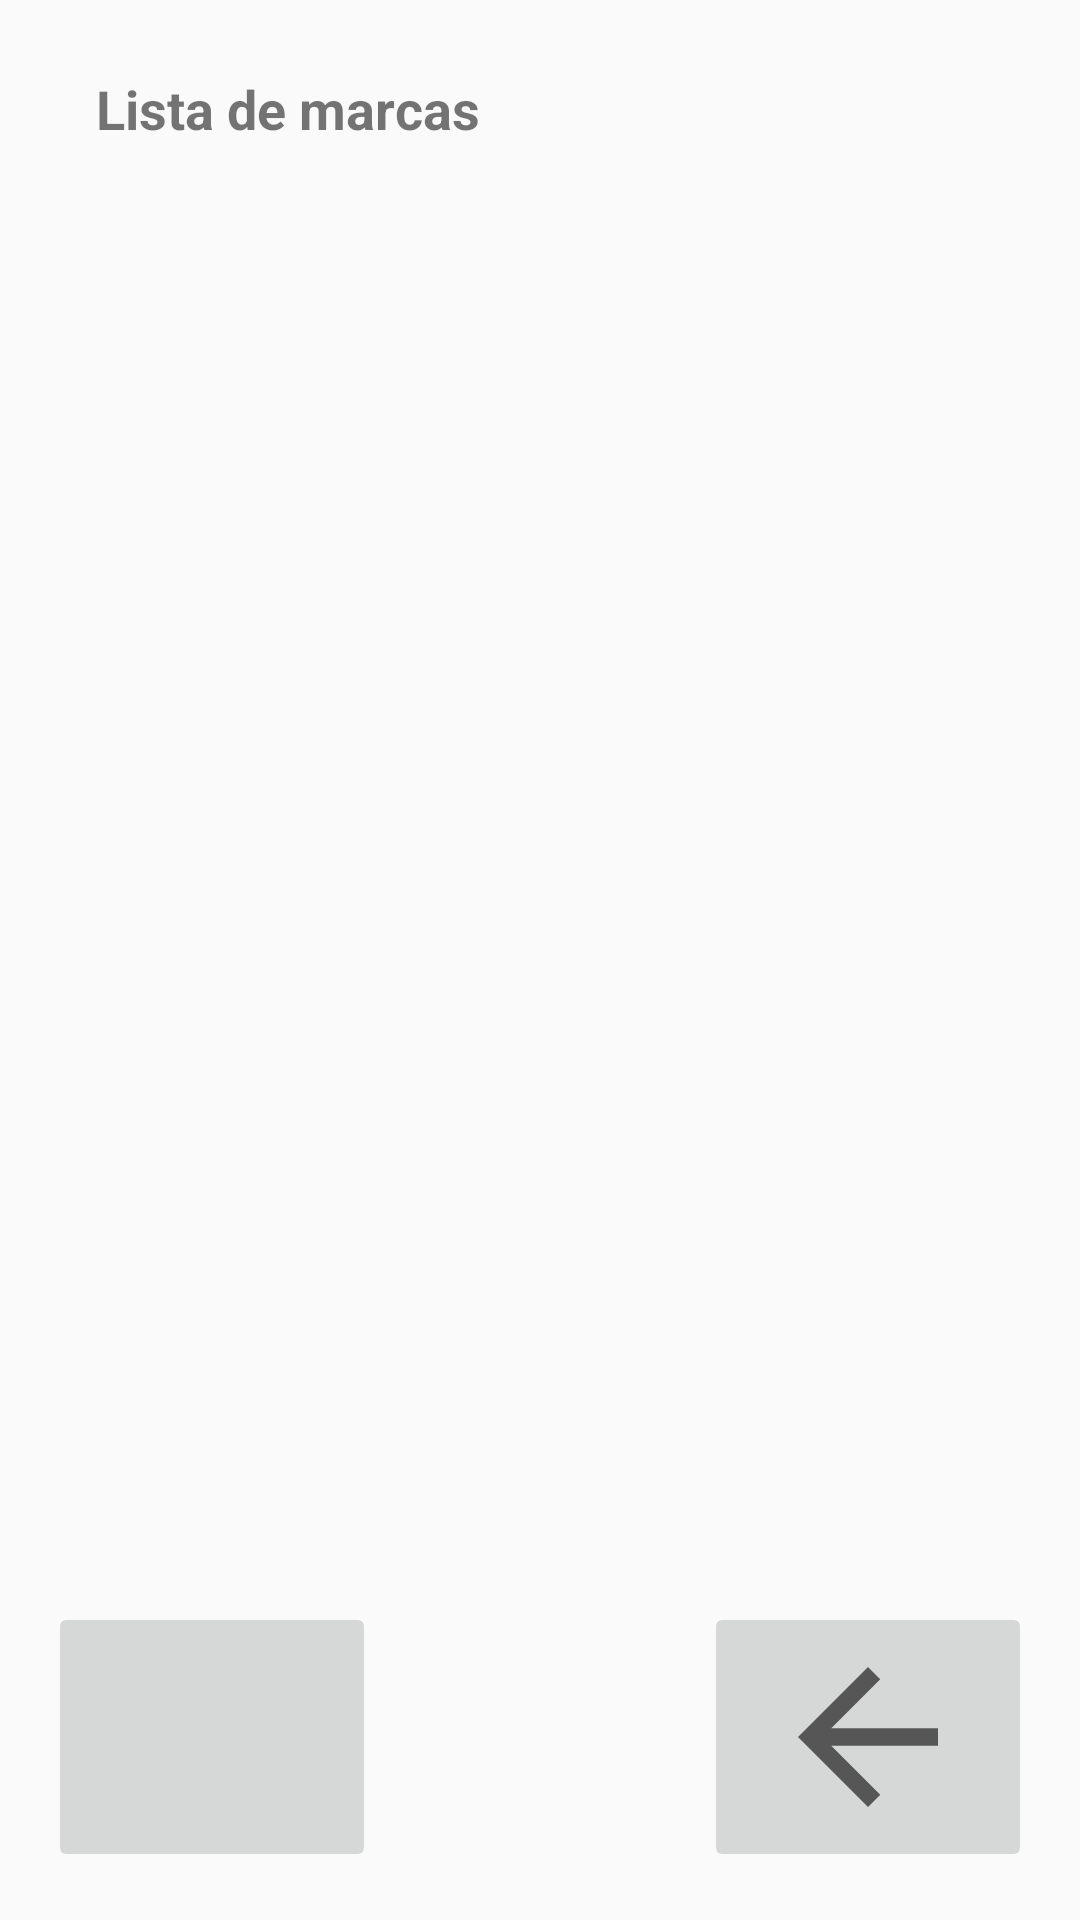

Write the Android layout XML for this screen, with the resource values it uses.
<!-- AndroidManifest.xml: application theme AppTheme -->
<!-- res/layout/activity_marcas.xml -->
<?xml version="1.0" encoding="utf-8"?>
<LinearLayout xmlns:android="http://schemas.android.com/apk/res/android"
    xmlns:app="http://schemas.android.com/apk/res-auto"
    xmlns:tools="http://schemas.android.com/tools"
    android:layout_width="match_parent"
    android:layout_height="match_parent"
    android:orientation="vertical"
    android:padding="16dp"
    tools:context=".ui.Marcas">

    <TextView
        android:id="@+id/lista_marcas_tv"
        android:layout_width="match_parent"
        android:layout_height="wrap_content"
        android:layout_marginLeft="16dp"
        android:layout_marginTop="8dp"
        android:layout_marginRight="16dp"
        android:layout_marginBottom="16dp"
        android:gravity="center_vertical"
        android:text="Lista de marcas"
        android:textSize="18sp"
        android:textStyle="bold" />

    <ScrollView
        android:layout_width="match_parent"
        android:layout_height="wrap_content"
        android:layout_marginBottom="20dp"
        android:layout_weight="5"
        android:fillViewport="true">

        <GridView
            android:id="@+id/marcas_gv"
            android:layout_width="match_parent"
            android:layout_height="wrap_content"
            android:columnWidth="70dp"
            android:numColumns="auto_fit"
            tools:listitem="@layout/item_grid" />
    </ScrollView>

    <LinearLayout
        android:layout_width="match_parent"
        android:layout_height="0dp"
        android:layout_weight="1"
        android:orientation="horizontal">


        <ImageButton
            android:id="@+id/direct_home_btn"
            android:layout_width="0dp"
            android:layout_height="match_parent"
            android:layout_weight="1"
            android:scaleType="fitCenter"
            app:srcCompat="@drawable/baseline_home_black_48" />

        <Space
            android:layout_width="0dp"
            android:layout_height="match_parent"
            android:layout_weight="1" />

        <ImageButton
            android:id="@+id/home_button"
            android:layout_width="0dp"
            android:layout_height="match_parent"
            android:layout_weight="1"
            android:scaleType="fitCenter"
            android:src="?attr/homeAsUpIndicator"
            android:text="ATRAS" />

    </LinearLayout>
</LinearLayout>
<!-- res/layout/item_grid.xml (included above) -->
<?xml version="1.0" encoding="utf-8"?>
<LinearLayout xmlns:android="http://schemas.android.com/apk/res/android"
    android:layout_width="wrap_content"
    android:layout_height="wrap_content"
    android:layout_weight="0"
    android:baselineAligned="true"
    android:gravity="center"
    android:layout_margin="16dp"
    android:orientation="vertical">

    <LinearLayout
        android:layout_width="70dp"
        android:layout_height="70dp"
        android:gravity="center"
        android:layout_marginBottom="8dp"
        android:background="@drawable/esquinas_redondas"
        android:orientation="vertical">

        <TextView
            android:id="@+id/marca_item_tv"
            android:layout_width="match_parent"
            android:layout_height="wrap_content"
            android:gravity="center"
            android:text="Marca"
            android:textSize="12sp"
            android:textStyle="bold" />
    </LinearLayout>

</LinearLayout>
<!-- resources referenced by this layout -->
<resources>
  <!-- drawable esquinas_redondas (drawable) -->
  <?xml version="1.0" encoding="utf-8"?>
  <shape xmlns:android="http://schemas.android.com/apk/res/android"
      android:shape="rectangle">
  
      <solid android:color="#BEF64242"></solid>
      <stroke
          android:color="#BEF64242"
          android:width="3dp"></stroke>
      <padding
          android:bottom="4dp"
          android:left="4dp"
          android:right="4dp"
          android:top="4dp"></padding>
      <corners android:radius="10dp"></corners>
  
  </shape>
  <style name="AppTheme" parent="Theme.AppCompat.Light.DarkActionBar">
          
          <item name="colorPrimary">@color/colorPrimary</item>
          <item name="colorPrimaryDark">@color/colorPrimaryDark</item>
          <item name="colorAccent">@color/colorAccent</item>
      </style>
  <color name="colorPrimary">#F44336</color>
  <color name="colorPrimaryDark">#88002F</color>
  <color name="colorAccent">#FAA77A</color>
</resources>
